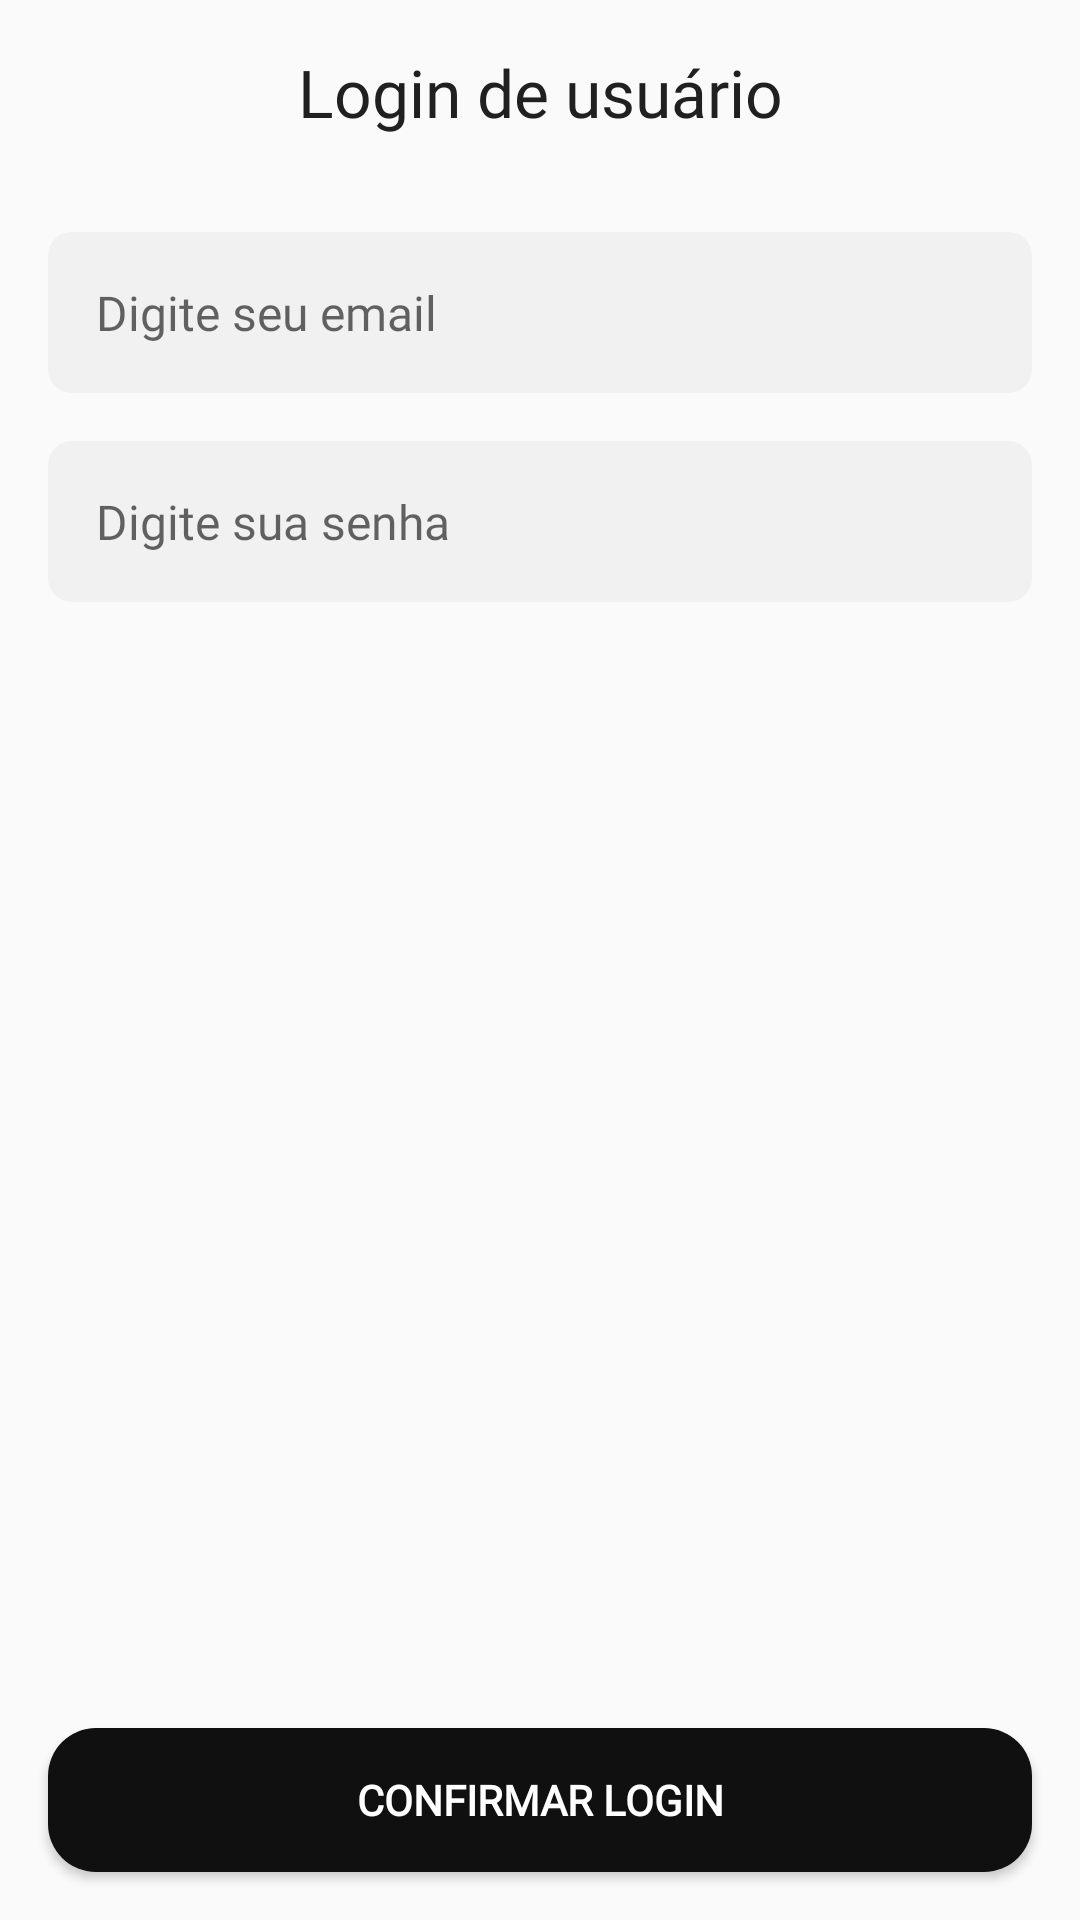

The Android layout XML behind this screen, and the referenced resources:
<!-- AndroidManifest.xml: application theme AppTheme -->
<!-- res/layout/activity_login.xml -->
<?xml version="1.0" encoding="utf-8"?>
<androidx.constraintlayout.widget.ConstraintLayout xmlns:android="http://schemas.android.com/apk/res/android"
    xmlns:app="http://schemas.android.com/apk/res-auto"
    xmlns:tools="http://schemas.android.com/tools"
    android:layout_width="match_parent"
    android:layout_height="match_parent"
    tools:context=".features.sign_up.SignUpActivity">

    <TextView
        android:id="@+id/login_title_textView"
        style="@style/default_title"
        android:layout_width="wrap_content"
        android:layout_height="wrap_content"
        android:layout_marginTop="16dp"
        android:text="Login de usuário"
        app:layout_constraintEnd_toEndOf="parent"
        app:layout_constraintStart_toStartOf="parent"
        app:layout_constraintTop_toTopOf="parent" />

    <EditText
        android:id="@+id/login_input_email_editText"
        style="@style/default_editText"
        android:layout_width="match_parent"
        android:layout_height="wrap_content"
        android:layout_marginStart="16dp"
        android:layout_marginTop="32dp"
        android:layout_marginEnd="16dp"
        android:layout_marginBottom="16dp"
        android:hint="Digite seu email"
        app:layout_constraintEnd_toEndOf="parent"
        app:layout_constraintStart_toStartOf="parent"
        app:layout_constraintTop_toBottomOf="@id/login_title_textView" />

    <EditText
        android:id="@+id/login_input_password_editText"
        style="@style/default_editText"
        android:layout_width="match_parent"
        android:layout_height="wrap_content"
        android:layout_margin="16dp"
        android:inputType="textPassword"
        android:hint="Digite sua senha"
        app:layout_constraintEnd_toEndOf="parent"
        app:layout_constraintStart_toStartOf="parent"
        app:layout_constraintTop_toBottomOf="@+id/login_input_email_editText" />

    <Button
        android:id="@+id/login_save_button"
        style="@style/default_button"
        android:layout_width="match_parent"
        android:layout_height="wrap_content"
        android:layout_marginBottom="16dp"
        android:text="Confirmar login"
        app:layout_constraintBottom_toBottomOf="parent"
        app:layout_constraintEnd_toEndOf="parent"
        app:layout_constraintStart_toStartOf="parent" />

    <TextView
        android:id="@+id/error_msg_textView"
        android:layout_width="wrap_content"
        android:layout_height="wrap_content"
        android:layout_marginTop="32dp"
        style="@style/default_text_bold"
        android:visibility="invisible"
        android:textColor="@color/red"
        android:text="TextView"
        app:layout_constraintEnd_toEndOf="parent"
        app:layout_constraintStart_toStartOf="parent"
        app:layout_constraintTop_toBottomOf="@id/login_input_password_editText" />

</androidx.constraintlayout.widget.ConstraintLayout>
<!-- resources referenced by this layout -->
<resources>
  <color name="red">#FF0000</color>
  <style name="default_button">
          <item name="android:textStyle">bold</item>
          <item name="android:textColor">@color/white</item>
          <item name="android:background">@drawable/default_button_rounded</item>
          <item name="android:layout_margin">16dp</item>
          <item name="android:fontFamily">@font/montserrat_regular</item>
      </style>
  <style name="default_editText">
          <item name="android:padding">16dp</item>
          <item name="android:textSize">16sp</item>
          <item name="android:background">@drawable/default_edit_text_rounded</item>
          <item name="android:fontFamily">@font/montserrat_medium</item>
      </style>
  <style name="default_text_bold">
          <item name="android:textStyle">bold</item>
          <item name="android:textSize">16sp</item>
          <item name="android:textColor">@color/colorPrimary</item>
          <item name="android:fontFamily">@font/montserrat_regular</item>
      </style>
  <style name="default_title">
          <item name="android:textSize">22sp</item>
          <item name="android:textColor">@color/colorPrimary</item>
          <item name="android:fontFamily">@font/montserrat_semi_bold</item>
      </style>
  <style name="AppTheme" parent="Theme.AppCompat.Light.DarkActionBar">
          <item name="colorPrimary">@color/colorPrimary</item>
          <item name="colorPrimaryDark">@color/colorPrimaryDark</item>
          <item name="colorAccent">@color/colorAccent</item>
      </style>
  <color name="white">#FFFF</color>
  <!-- drawable default_button_rounded (drawable) -->
  <?xml version="1.0" encoding="utf-8"?>
  <shape xmlns:android="http://schemas.android.com/apk/res/android">
      <solid android:color="@color/colorPrimaryDark" />
      <corners android:radius="16dp"/>
  </shape>
  <!-- drawable default_edit_text_rounded (drawable) -->
  <?xml version="1.0" encoding="utf-8"?>
  <shape xmlns:android="http://schemas.android.com/apk/res/android">
  
      <solid android:color="@color/gray" />
      <corners android:radius="8dp" />
  </shape>
  <color name="colorPrimary">#202020</color>
  <color name="colorPrimaryDark">#101010</color>
  <color name="colorAccent">#777777</color>
  <color name="gray">#F1F1F1</color>
</resources>
